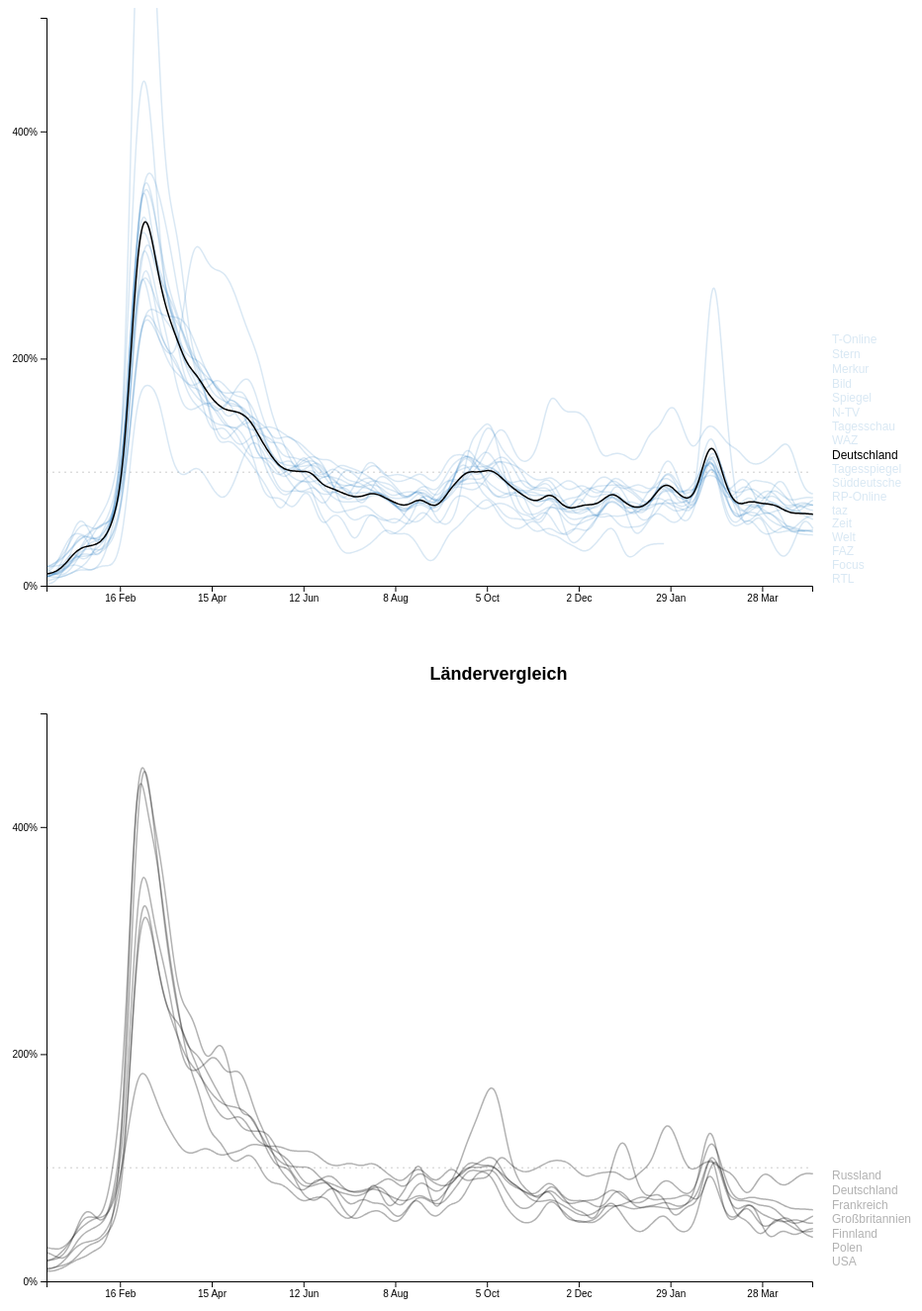
D3 v5 page, settled after 480 driven frames (8 s of simulated time); the page loaded 1 data file(s).



		setTimeout(start, 0);

		async function start() {

			const smoothRadius = 7;

			let media = await d3.json('./data.json');

			// process dates and values
			let dateMin = Date.now(), dateMax = 0;
			media.forEach(medium => {
				let values = medium.values.split(',');
				medium.list = medium.dates.split(',').map((date, i) => {
					date = (new Date(date)).getTime();
					if (dateMin > date) dateMin = date;
					if (dateMax < date) dateMax = date;
					return {
						date,
						value: parseInt(values[i], 10)
					}
				});
			})

			const indexMax = Math.round((dateMax - dateMin) / 86400000);

			// process values to generate an array medium.list:
			// - index is the day since dateMin
			// - value is the value
			// - weight is 1, when value is defined, otherwise it is 0
			// - yValue is the relative value

			media.forEach(medium => {
				let list = [];
				for (let index = 0; index <= indexMax; index++) {
					list[index] = { value: 0, weight: 0, index }
				}
				medium.list.forEach(point => {
					if (point.value < 0) return;
					let index = Math.round((point.date - dateMin) / 86400000);
					list[index].value = point.value;
					list[index].weight = 1;
				})
				list.forEach((point, index) => point.date = new Date((index + 0.5) * 86400000 + dateMin));
				//console.log(list);
				medium.list = list;

				let sum = 0, count = 0;
				medium.list.forEach(point => {
					if (point.weight < 0.5) return;
					sum += point.value;
					count++;
				});
				sum /= count;

				medium.list.forEach(point => point.yValue = point.value / sum);
			})

			// calculate smooth values
			media.forEach(medium => {
				medium.list.forEach(point0 => {
					let j0 = Math.round(point0.index - smoothRadius * 5);
					let j1 = Math.min(Math.round(point0.index + smoothRadius * 5), indexMax);

					let valSum = 0;
					let weightSum = 0;
					for (let j = j0; j <= j1; j++) {
						let weight = Math.exp(-Math.pow((point0.index - j) / smoothRadius, 2));

						if (j >= 0) {
							let point1 = medium.list[j];
							weight *= point1.weight;
							valSum += weight * point1.yValue;
							weightSum += weight;
						}
					}
					point0.ySmooth = valSum / weightSum;
					point0.wSmooth = weightSum / smoothRadius;
				})
			})

			let selectCountry = d3.select('#selectCountry');
			selectCountry.on('change', () => {
				let selected = selectCountry.node().selectedOptions[0];
				let name = selected.innerText;
				let code = selected.value;
				drawCountry(name, code);
			})
			selectCountry.dispatch('change')

			drawAllCountries();

			function drawAllCountries() {
				let countries = [];
				selectCountry.selectAll('option').each(function (a, b, c) {
					let name = this.innerText;
					let countryCode = this.value;
					let list = averageMedia(media.filter(e => e.medium.country === countryCode));
					countries.push({ name, color: '#000', opacity: 0.3, list })
				});
				drawLines('#linechartCountries', countries);
			}

			function drawCountry(countryName, countryCode) {
				let countryMedia = media
					.filter(e => e.medium.country === countryCode)
					.map(e => Object.assign({}, e, { name: e.medium.name, dots: true, opacity: 0.15, color: '#0069b4' }));
				let list = averageMedia(countryMedia);
				countryMedia.push({ name: countryName, color: '#000', opacity: 1, list })
				drawLines('#linechartCountry', countryMedia);
			}

			function averageMedia(media) {
				let averageData = [];
				media.forEach(medium => {
					medium.list.forEach(point => {
						let { index, wSmooth, ySmooth, date } = point;
						if (!averageData[index]) averageData[index] = { index, date, ySmooth: 0, wSmooth: 0 };
						if (wSmooth < 1e-3) return;
						let pointCountry = averageData[index];
						pointCountry.ySmooth += wSmooth * ySmooth;
						pointCountry.wSmooth += wSmooth;
					})
				})
				averageData.forEach(p => p.ySmooth /= p.wSmooth);
				return averageData;
			}

			function drawLines(query, lines) {
				//console.log(lines[11].medium.name, lines[11].list.slice(0,16).map(e => e.ySmooth));

				const margin = { top: 10, right: 180, bottom: 30, left: 40 };
				const ratio = 0.618;
				const wrapper = d3.select(query);
				let offsetWidth = Math.min(wrapper.node().offsetWidth, window.innerHeight * 0.8 / ratio);

				let scale = 1;
				if (offsetWidth < 700) {
					scale = offsetWidth / 700;
					offsetWidth = 700;
				}
				const width = Math.round(offsetWidth - margin.left - margin.right);
				const canvasWidth = Math.round(width + margin.left + margin.right);
				const canvasHeight = Math.round(canvasWidth * 0.618);
				const height = Math.round(canvasHeight - margin.top - margin.bottom);

				wrapper
					.style('height', Math.round(scale * canvasHeight) + 'px')
					.style('overflow', 'hidden')
					.style('text-align', 'center')

				wrapper.select('svg').remove();

				let svg = wrapper.append('svg')
					.attr('xmlns', 'http://www.w3.org/2000/svg')
					.attr('width', canvasWidth * scale)
					.attr('viewBox', [0, 0, canvasWidth, canvasHeight].join(' '))
					.attr('preserveAspectRatio', 'xMidYMid meet');

				// Add X axis --> it is a date format
				let x = d3.scaleLinear()
					.domain([dateMin, dateMax])
					.range([0, width]);

				// add Y axis
				let y = d3.scaleLinear()
					.domain([0, 5])
					.range([height, 0]);

				svg.append('g')
					.attr('transform', `translate(${margin.left},${canvasHeight - margin.bottom})`)
					.call(d3.axisBottom(x).tickFormat(d3.timeFormat('%e %b')));

				svg.append('g')
					.attr('transform', `translate(${margin.left},${margin.top})`)
					.call(d3.axisLeft(y).ticks(3, '%'))
					.append('line')
					.attr('x1', 0)
					.attr('y1', y(1))
					.attr('x2', width)
					.attr('y2', y(1))
					.attr('stroke', '#000')
					.attr('opacity', 0.2)
					.attr('stroke-dasharray', '2 4')


				let canvas = svg
					.append('g')
					.attr('transform', `translate(${margin.left},${margin.top})`)

				lines.forEach(line => {
					line.dotData = line.list.filter(p => p.weight > 0.5);
					line.curveData = line.list.filter(p => p.wSmooth >= 0.1);

					let lastPoint = line.curveData[line.curveData.length - 1];

					line.lastY = y(lastPoint.ySmooth);
					line.legendY = line.lastY;
				})

				fixLegendLabelY(lines, 'legendY', 15, height - 10);

				//console.table(lines.map((l, index) => ({ name: l.name, index })));
				//console.table(lines[8].curveData.map(d => ({ x: x(d.date), y: y(d.ySmooth) })));

				// Draw the line
				lines.forEach(line => {
					line.path = d3.line()
						.curve(d3.curveBasis)
						.x(d => x(d.date))
						.y(d => y(d.ySmooth))
						(line.curveData);

					line.wrapper = canvas.append('g')
						.on('mouseover', () => {
							line.curve.attr('opacity', 1);
							line.annotations.attr('opacity', 1)
						})
						.on('mouseout', () => {
							line.curve.attr('opacity', line.opacity);
							line.annotations.attr('opacity', 0)
						})

					line.wrapper.append('path')
						.attr('fill', 'none')
						.attr('stroke', '#f00')
						.attr('opacity', 0)
						.attr('stroke-width', 12)
						.attr('d', line.path)

					line.curve = line.wrapper.append('g')
						.attr('opacity', line.opacity)

					line.curve.append('path')
						.attr('fill', 'none')
						.attr('stroke', line.color)
						.attr('stroke-width', 1.5)
						.attr('d', line.path)

					line.curve.append('text')
						.attr('fill', line.color)
						.attr('x', width + 20)
						.attr('y', line.legendY)
						.attr('dy', '0.5em')
						.attr('text-anchor', 'start')
						.attr('font-size', 12)
						.attr('font-family', 'sans-serif')

						.text(line.name)

					line.annotations = canvas
						.append('g')
						.attr('opacity', 0);

					let dx = 20;
					let dy = line.legendY - line.lastY;
					let f = 5 / Math.sqrt(dx * dx + dy * dy);

					line.annotations.append('line')
						.attr('x1', width + dx * f)
						.attr('x2', width + dx - dx * f)
						.attr('y1', line.lastY + dy * f)
						.attr('y2', line.legendY - dy * f)
						.attr('stroke-dasharray', '1.5')
						.attr('stroke', line.color)

					if (line.dots) {
						line.annotations.selectAll('dot')
							.data(line.dotData)
							.enter()
							.append('circle')
							.attr('cx', d => x(d.date))
							.attr('cy', d => y(d.yValue))
							.attr('r', 1.5)
							.attr('fill', line.color)
							.attr('stroke', 'none');
					}
				})
			}

			function fixLegendLabelY(list, key, minDistance, maxHeight) {
				let entries = list.map(e => ({ y: e[key], y0: e[key], entry: e }));

				entries.sort((a, b) => a.y0 - b.y0);

				let forceSum;
				do {
					forceSum = 0;
					for (let i = 0; i < entries.length; i++) {
						let entry = entries[i];
						entry.fy = (entry.y0 - entry.y) * 0;
						if (entry.y > maxHeight) entry.fy += maxHeight - entry.y;
						if (i > 0) entry.fy += repulsionForce(entry.y - entries[i - 1].y);
						if (i < entries.length - 1) entry.fy -= repulsionForce(entries[i + 1].y - entry.y);
						forceSum += Math.abs(entry.fy);
					}
					entries.forEach(entry => entry.y += entry.fy);
				} while (forceSum > 1);

				entries.forEach(e => e.entry[key] = e.y)
				//console.table(entries);

				function repulsionForce(v) {
					return Math.max(0, minDistance - v) / 2;
				}
			}
		}
	

### data: data.json
[
 {
  "medium": {
   "country": "de",
   "name": "T-Online",
   "slug": "de_t-online",
   "url": "https://www.t-online.de/",
   "$page": "#Tcontboxi,main",
   "index": 0,
   "lang": "de"
  },
  "dates": "2022-01-01,2022-01-02,2022-01-03,2022-01…",
  "values": "0,193,83,40,402,40,284,0,0,120,239,120,2…"
 },
 {
  "medium": {
   "country": "de",
   "name": "Spiegel",
   "slug": "de_spiegel",
   "url": "https://www.spiegel.de/",
   "$page": "#Inhalt",
   "index": 1,
   "lang": "de"
  },
  "dates": "2022-01-01,2022-01-02,2022-01-03,2022-01…",
  "values": "43,64,0,35,0,60,46,74,61,203,250,105,36,…"
 },
 {
  "medium": {
   "country": "de",
   "name": "Focus",
   "slug": "de_focus",
   "url": "https://www.focus.de/",
   "$page": "#page-container",
   "index": 2,
   "lang": "de"
  },
  "dates": "2022-01-01,2022-01-02,2022-01-03,2022-01…",
  "values": "243,79,82,19,40,158,59,60,158,79,79,39,6…"
 },
 {
  "medium": {
   "country": "de",
   "name": "Bild",
   "slug": "de_bild",
   "url": "https://www.bild.de/",
   "$page": ".main-content",
   "index": 3,
   "lang": "de"
  },
  "dates": "2022-01-01,2022-01-02,2022-01-03,2022-01…",
  "values": "47,141,141,0,47,139,0,190,275,0,47,91,46…"
 },
 {
  "medium": {
   "country": "de",
   "name": "FAZ",
   "slug": "de_faz",
   "url": "https://www.faz.net/aktuell/",
   "$page": ".Home",
   "index": 4,
   "lang": "de"
  },
  "dates": "2022-01-01,2022-01-02,2022-01-03,2022-01…",
  "values": "141,41,183,81,83,220,224,312,230,184,41,…"
 },
 {
  "medium": {
   "country": "de",
   "name": "Welt",
   "slug": "de_welt",
   "url": "https://www.welt.de/",
   "$page": ".c-page-wrapper",
   "index": 5,
   "lang": "de"
  },
  "dates": "2022-01-01,2022-01-02,2022-01-03,2022-01…",
  "values": "329,224,139,95,118,134,201,244,349,559,4…"
 },
 {
  "medium": {
   "country": "de",
   "name": "N-TV",
   "slug": "de_n-tv",
   "url": "https://www.n-tv.de/",
   "$page": "[role=\"main\"]",
   "index": 6,
   "lang": "de"
  },
  "dates": "2022-01-01,2022-01-02,2022-01-03,2022-01…",
  "values": "155,212,159,68,80,95,120,223,389,407,401…"
 },
 {
  "medium": {
   "country": "de",
   "name": "RTL",
   "slug": "de_rtl",
   "url": "https://www.rtl.de/news/",
   "$page": "#main",
   "index": 7,
   "lang": "de"
  },
  "dates": "2022-01-01,2022-01-02,2022-01-03,2022-01…",
  "values": "0,0,0,0,0,0,0,0,0,0,233,0,0,145,0,460,0,…"
 },
 "... 61 more items"
]